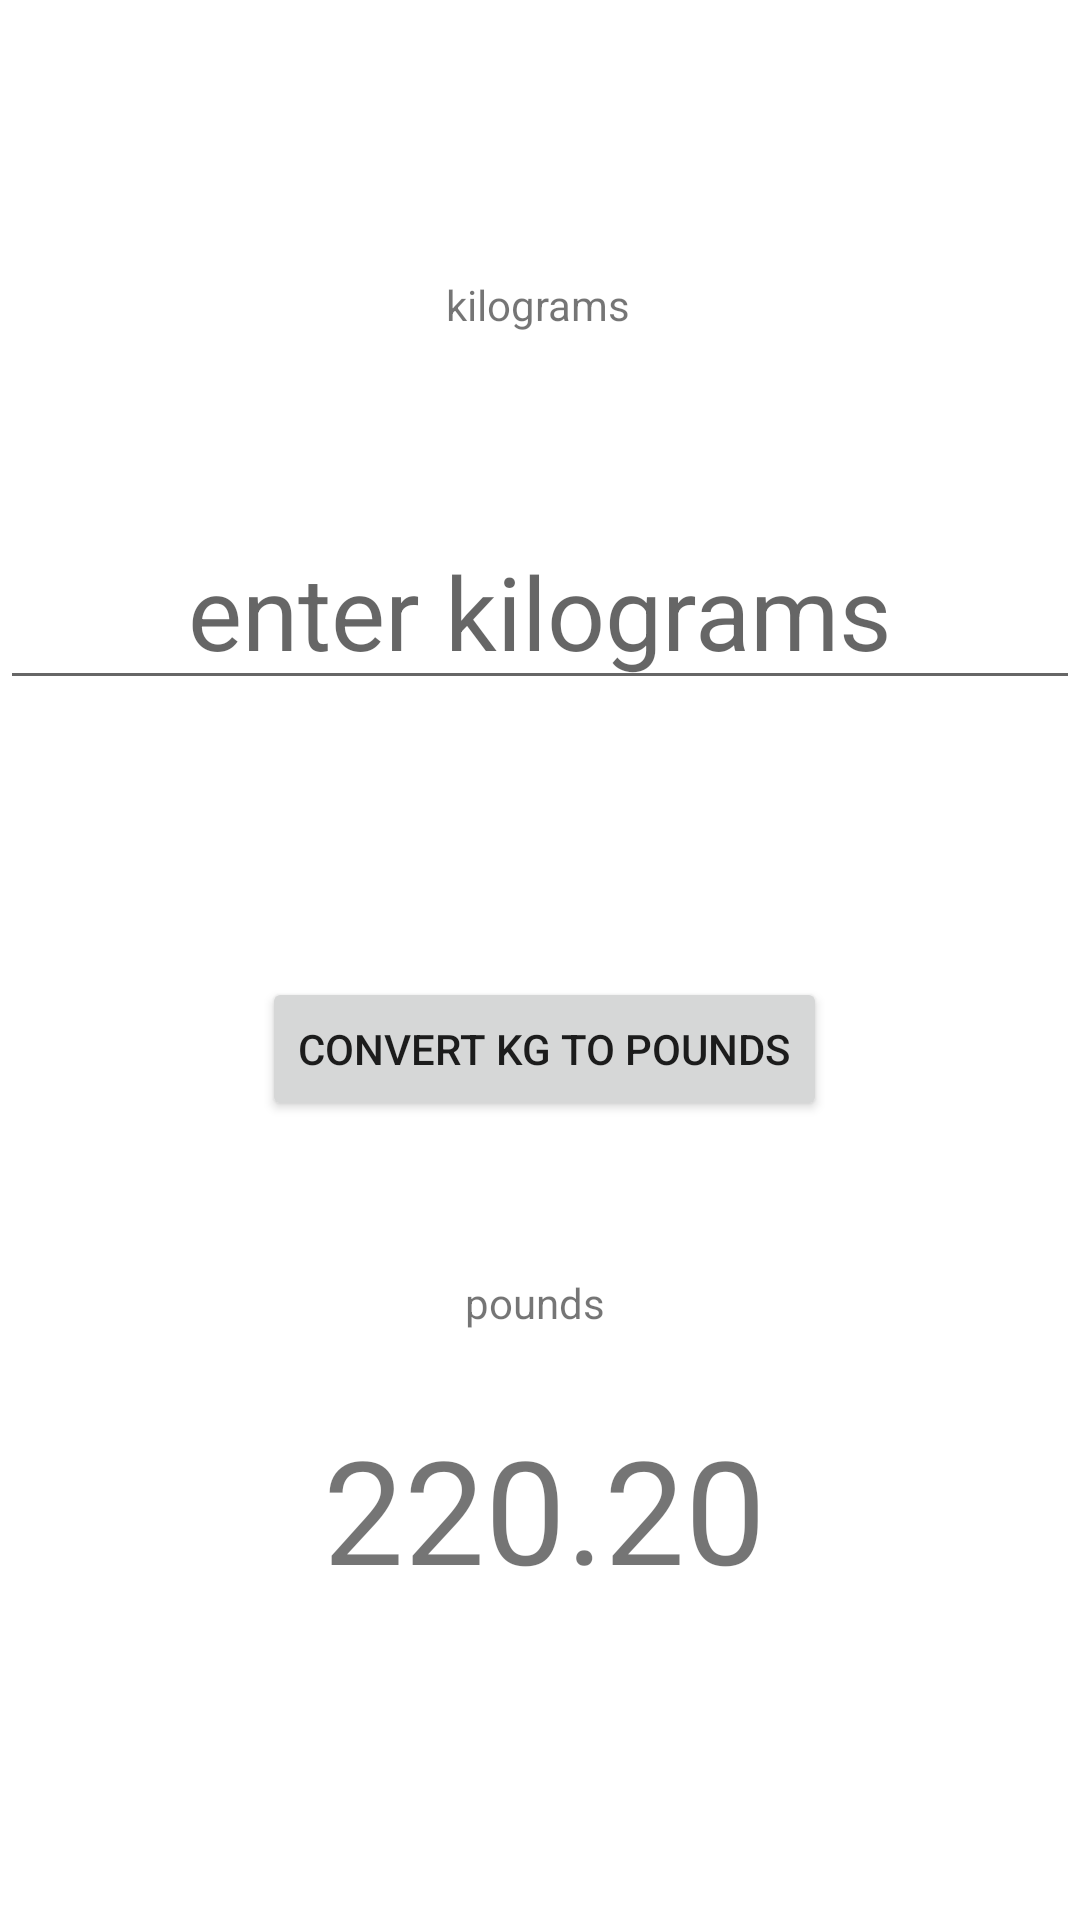

Android layout source for this screen:
<!-- AndroidManifest.xml: application theme Theme.UnitsConverter -->
<!-- res/layout/activity_measure_converter.xml -->
<?xml version="1.0" encoding="utf-8"?>
<androidx.constraintlayout.widget.ConstraintLayout xmlns:android="http://schemas.android.com/apk/res/android"
    xmlns:app="http://schemas.android.com/apk/res-auto"
    xmlns:tools="http://schemas.android.com/tools"
    android:layout_width="match_parent"
    android:layout_height="match_parent"
    tools:context=".MeasureConverterActivity">

    <Button
        android:id="@+id/button_convert"
        android:layout_width="wrap_content"
        android:layout_height="wrap_content"
        android:text="Convert Kg to Pounds"
        app:icon="@drawable/convert_foreground"
        app:layout_constraintBottom_toBottomOf="parent"
        app:layout_constraintEnd_toEndOf="@+id/editText_kilogram"
        app:layout_constraintHorizontal_bias="0.509"
        app:layout_constraintStart_toStartOf="@+id/editText_kilogram"
        app:layout_constraintTop_toTopOf="parent"
        app:layout_constraintVertical_bias="0.55" />

    <TextView
        android:id="@+id/textView_pounds"
        android:layout_width="wrap_content"
        android:layout_height="wrap_content"
        android:text="220.20"
        android:textSize="48sp"
        app:layout_constraintBottom_toBottomOf="parent"
        app:layout_constraintEnd_toEndOf="@+id/button_convert"
        app:layout_constraintStart_toStartOf="@+id/button_convert"
        app:layout_constraintTop_toBottomOf="@+id/button_convert"
        app:layout_constraintVertical_bias="0.481" />

    <TextView
        android:id="@+id/textView_kilo"
        android:layout_width="wrap_content"
        android:layout_height="wrap_content"
        android:layout_marginTop="92dp"
        android:text="kilograms"
        app:layout_constraintEnd_toEndOf="parent"
        app:layout_constraintHorizontal_bias="0.498"
        app:layout_constraintStart_toStartOf="parent"
        app:layout_constraintTop_toTopOf="parent" />

    <TextView
        android:id="@+id/textView_lbs"
        android:layout_width="wrap_content"
        android:layout_height="wrap_content"
        android:text="pounds"
        app:layout_constraintBottom_toTopOf="@+id/textView_pounds"
        app:layout_constraintEnd_toEndOf="@+id/textView_pounds"
        app:layout_constraintHorizontal_bias="0.47"
        app:layout_constraintStart_toStartOf="@+id/textView_pounds"
        app:layout_constraintTop_toBottomOf="@+id/button_convert"
        app:layout_constraintVertical_bias="0.652" />

    <EditText
        android:id="@+id/editText_kilogram"
        android:layout_width="wrap_content"
        android:layout_height="wrap_content"
        android:ems="10"
        android:hint="enter kilograms"
        android:inputType="number"
        android:textAlignment="center"
        android:textSize="34sp"
        app:layout_constraintBottom_toTopOf="@+id/button_convert"
        app:layout_constraintEnd_toEndOf="parent"
        app:layout_constraintHorizontal_bias="0.454"
        app:layout_constraintStart_toStartOf="parent"
        app:layout_constraintTop_toBottomOf="@+id/textView_kilo"
        app:layout_constraintVertical_bias="0.393" />

</androidx.constraintlayout.widget.ConstraintLayout>
<!-- resources referenced by this layout -->
<resources>
  <style name="Theme.UnitsConverter" parent="Theme.MaterialComponents.DayNight.DarkActionBar">
          
          <item name="colorPrimary">#8385a6</item>
          <item name="colorPrimaryVariant">@color/purple_700</item>
          <item name="colorOnPrimary">@color/white</item>
          
          <item name="colorSecondary">@color/teal_200</item>
          <item name="colorSecondaryVariant">@color/teal_700</item>
          <item name="colorOnSecondary">@color/black</item>
          
          <item name="android:statusBarColor" tools:targetApi="l">?attr/colorPrimaryVariant</item>
          
      </style>
  <!-- not gathered from this repository: default colours our renderer supplied (Android Studio template values) -->
  <color name="purple_700">#FF3700B3</color>
  <color name="teal_200">#FF03DAC5</color>
  <color name="teal_700">#FF018786</color>
  <color name="black">#FF000000</color>
  <color name="white">#FFFFFFFF</color>
</resources>
